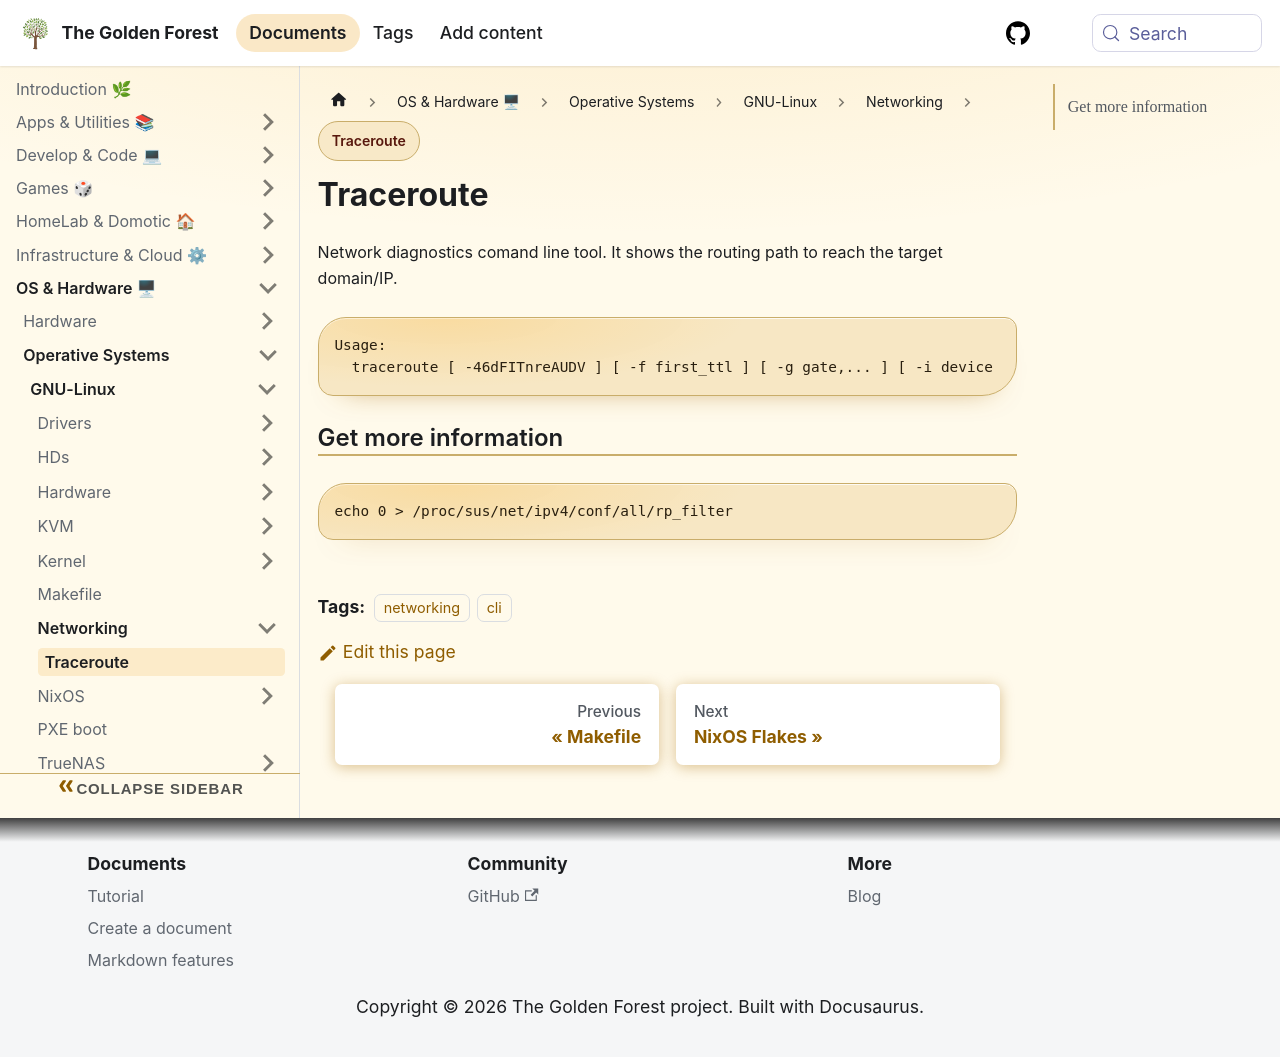

repository: sdelrio/golden-forest · page: docs/OS-and-Hardware/OS/GNU-Linux/Networking/traceroute/index.html · generator: docusaurus

---
tags: [networking, cli]
---

# Traceroute

Network diagnostics comand line tool. It shows the routing path to reach the target domain/IP.

```bash
Usage:
  traceroute [ -46dFITnreAUDV ] [ -f first_ttl ] [ -g gate,... ] [ -i device ] [ -m max_ttl ] [ -N squeries ] [ -p port ] [ -t tos ] [ -l flow_label ] [ -w MAX,HERE,NEAR ] [ -q nqueries ] [ -s src_addr ] [ -z sendwait ] [ --fwmark=num ] host [ packetlen ]
```

## Get more information

```bash
echo 0 > /proc/sus/net/ipv4/conf/all/rp_filter
```
